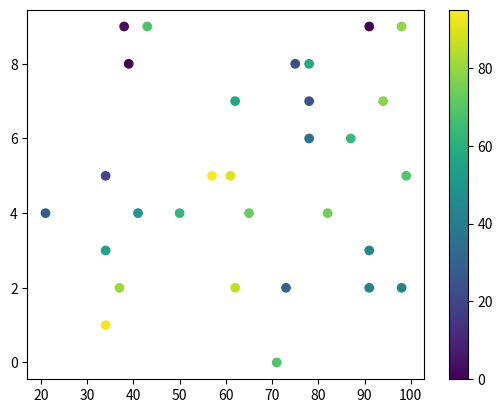

Generate this figure with matplotlib:
import matplotlib.pyplot as plt
import numpy as np
from numpy import random

x=np.random.randint(20,100,30)
y=np.random.randint(0,10,30)
color=np.random.randint(0,100,30)
plt.scatter(x,y,c=color,cmap='viridis')
plt.colorbar()
plt.show()